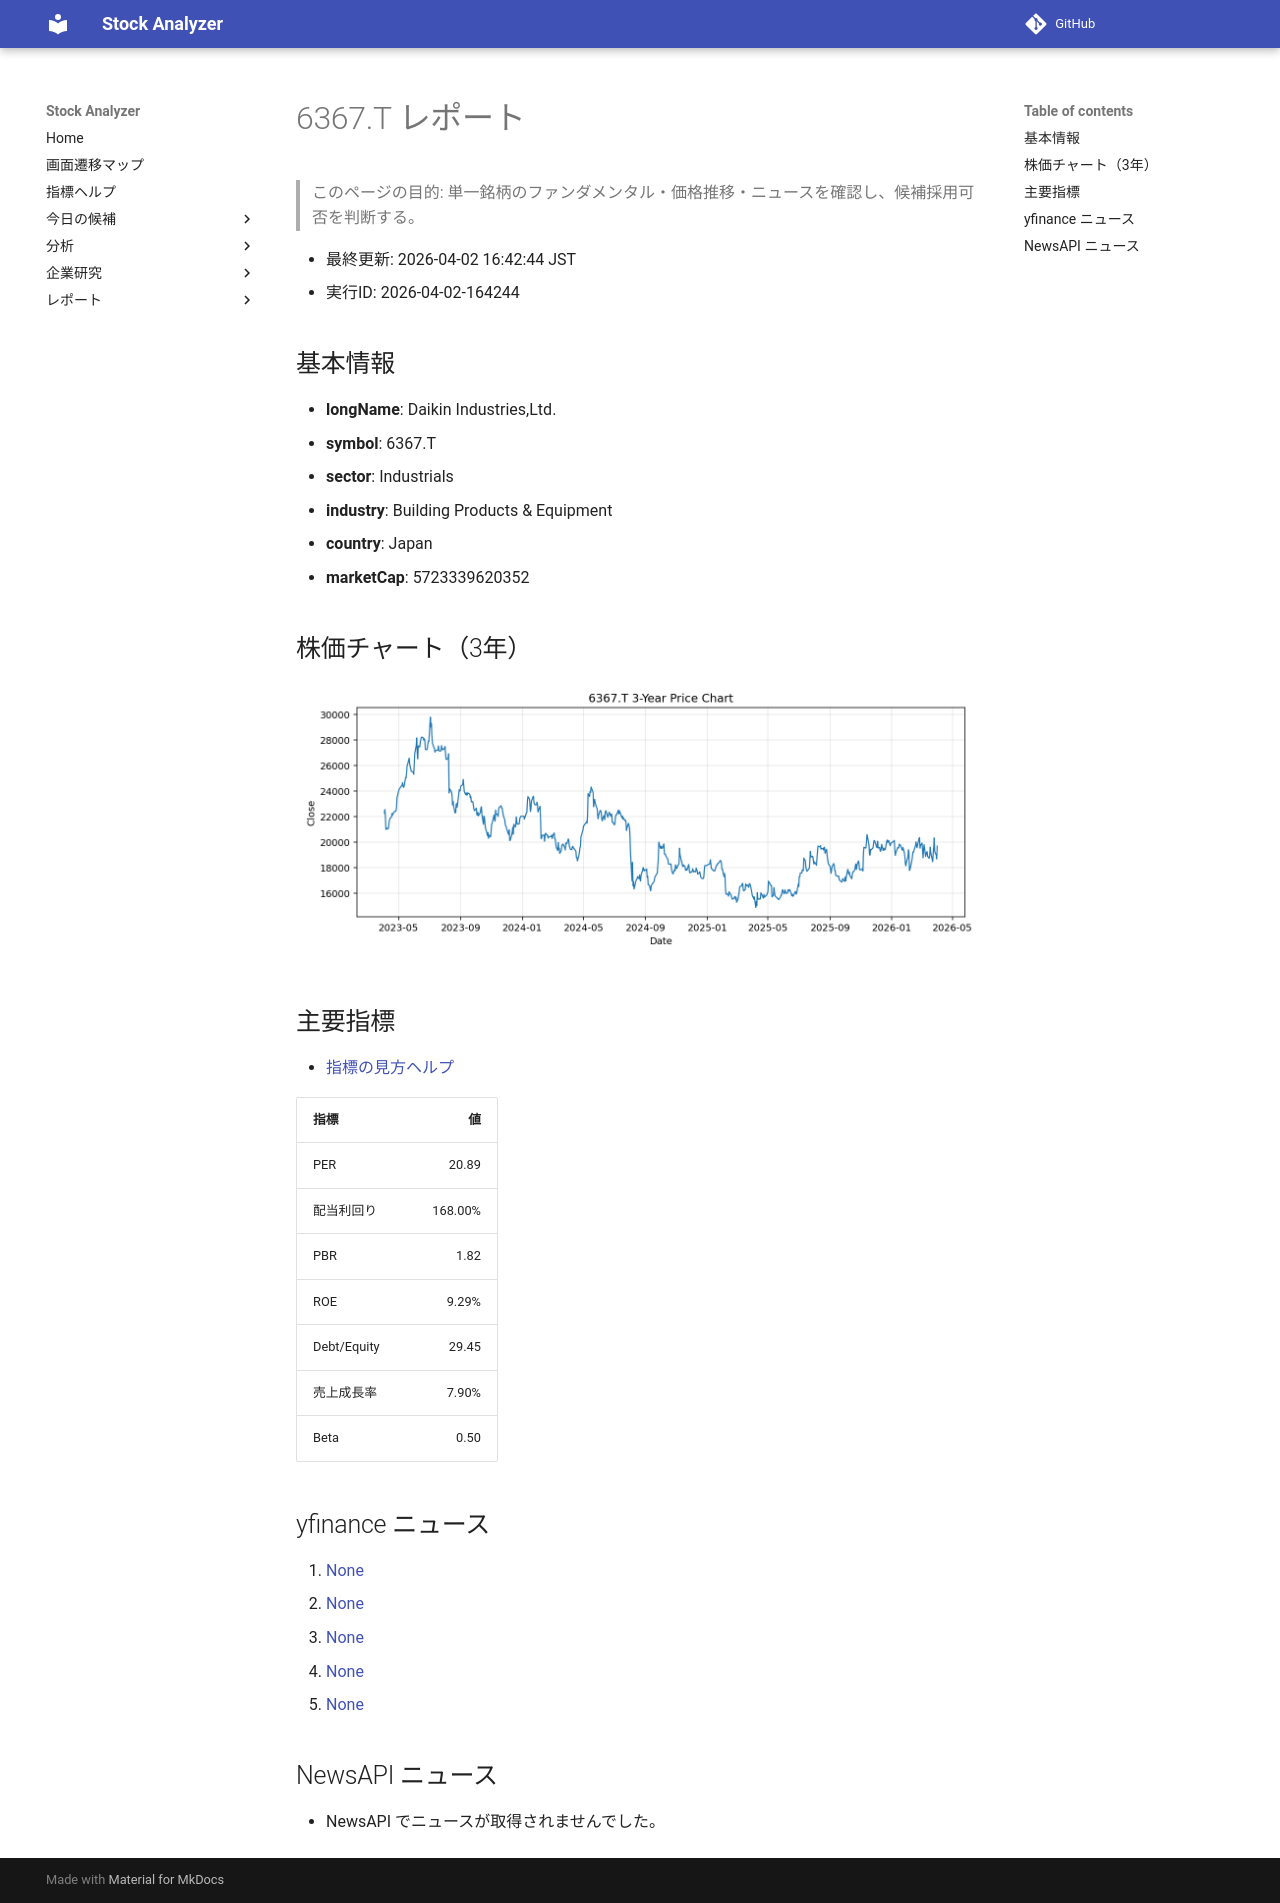

repository: Yumi-note/Making-APP · page: reports/2026-04-02/164244/6367_T/index.html · generator: mkdocs

# 6367.T レポート

> このページの目的: 単一銘柄のファンダメンタル・価格推移・ニュースを確認し、候補採用可否を判断する。

- 最終更新: 2026-04-02 16:42:44 JST
- 実行ID: 2026-04-02-164244

## 基本情報

- **longName**: Daikin Industries,Ltd.
- **symbol**: 6367.T
- **sector**: Industrials
- **industry**: Building Products & Equipment
- **country**: Japan
- **marketCap**: 5723339620352

## 株価チャート（3年）

![6367.T 3-year price chart](6367_T_3y.png)

## 主要指標

- [指標の見方ヘルプ](../../../../indicators.md)

| 指標 | 値 |
|---|---:|
| PER | 20.89 |
| 配当利回り | 168.00% |
| PBR | 1.82 |
| ROE | 9.29% |
| Debt/Equity | 29.45 |
| 売上成長率 | 7.90% |
| Beta | 0.50 |

## yfinance ニュース

1. [None](None)
2. [None](None)
3. [None](None)
4. [None](None)
5. [None](None)

## NewsAPI ニュース

- NewsAPI でニュースが取得されませんでした。
